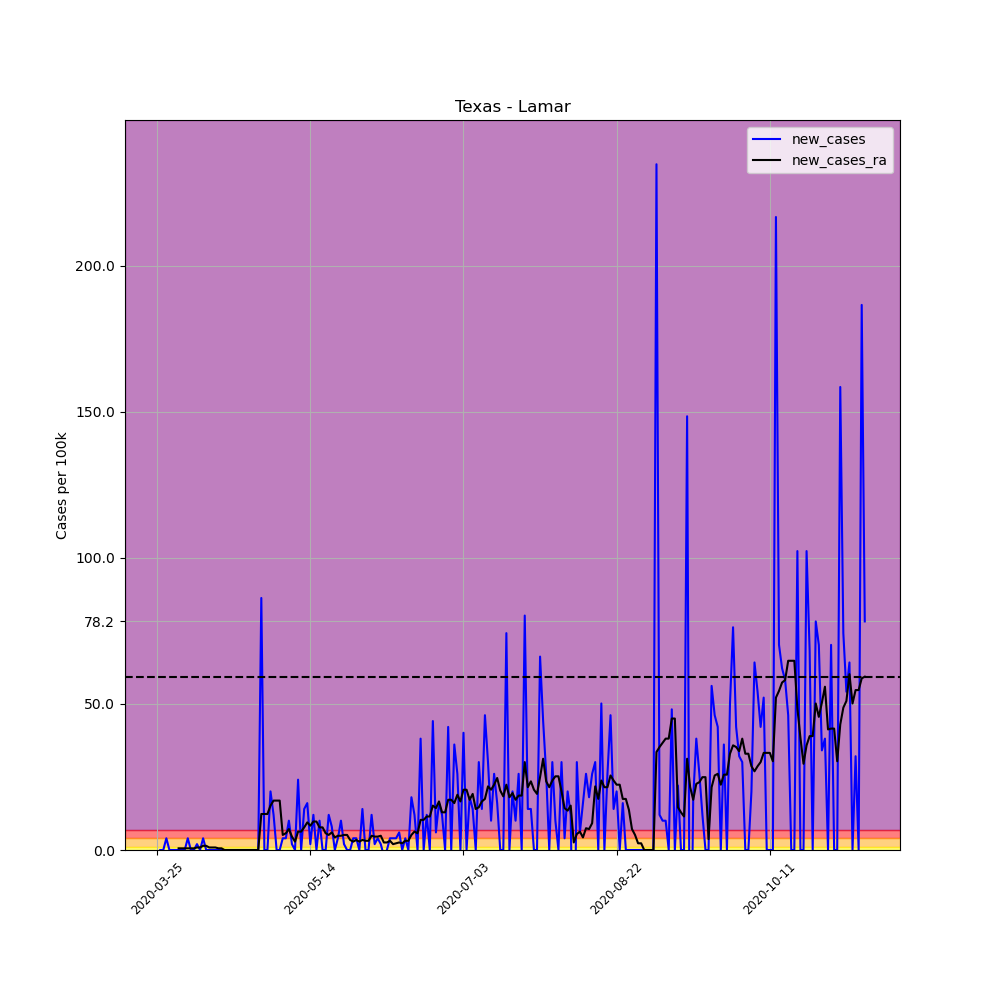

Data behind this chart, as committed beside it:
, date, county, state, fips, cases, deaths, COUNTY, STNAME, CTYNAME, POPESTIMATE2019, per_100k, per_100k_ra, new_cases, new_cases_ra
351451, 2020-03-25, Lamar, Texas, 48277, 1, 0, 277, Texas, Lamar, 49859, 2.006, , , 
351452, 2020-03-26, Lamar, Texas, 48277, 1, 0, 277, Texas, Lamar, 49859, 2.006, , 0.0, 
351453, 2020-03-27, Lamar, Texas, 48277, 1, 0, 277, Texas, Lamar, 49859, 2.006, , 0.0, 
351454, 2020-03-28, Lamar, Texas, 48277, 3, 0, 277, Texas, Lamar, 49859, 6.017, , 4.011, 
351455, 2020-03-29, Lamar, Texas, 48277, 3, 0, 277, Texas, Lamar, 49859, 6.017, , 0.0, 
351456, 2020-03-30, Lamar, Texas, 48277, 3, 0, 277, Texas, Lamar, 49859, 6.017, , 0.0, 
351457, 2020-03-31, Lamar, Texas, 48277, 3, 0, 277, Texas, Lamar, 49859, 6.017, 4.298, 0.0, 
351458, 2020-04-01, Lamar, Texas, 48277, 3, 0, 277, Texas, Lamar, 49859, 6.017, 4.871, 0.0, 0.573
351459, 2020-04-02, Lamar, Texas, 48277, 3, 0, 277, Texas, Lamar, 49859, 6.017, 5.444, 0.0, 0.573
351460, 2020-04-03, Lamar, Texas, 48277, 3, 0, 277, Texas, Lamar, 49859, 6.017, 6.017, 0.0, 0.573
351461, 2020-04-04, Lamar, Texas, 48277, 5, 0, 277, Texas, Lamar, 49859, 10.03, 6.59, 4.011, 0.573
351462, 2020-04-05, Lamar, Texas, 48277, 5, 0, 277, Texas, Lamar, 49859, 10.03, 7.163, 0.0, 0.573
351463, 2020-04-06, Lamar, Texas, 48277, 5, 0, 277, Texas, Lamar, 49859, 10.03, 7.736, 0.0, 0.573
351464, 2020-04-07, Lamar, Texas, 48277, 6, 0, 277, Texas, Lamar, 49859, 12.03, 8.596, 2.006, 0.8596
351465, 2020-04-08, Lamar, Texas, 48277, 6, 0, 277, Texas, Lamar, 49859, 12.03, 9.455, 0.0, 0.8596
351466, 2020-04-09, Lamar, Texas, 48277, 8, 0, 277, Texas, Lamar, 49859, 16.05, 10.89, 4.011, 1.433
351467, 2020-04-10, Lamar, Texas, 48277, 8, 0, 277, Texas, Lamar, 49859, 16.05, 12.32, 0.0, 1.433
351468, 2020-04-11, Lamar, Texas, 48277, 8, 0, 277, Texas, Lamar, 49859, 16.05, 13.18, 0.0, 0.8596
351469, 2020-04-12, Lamar, Texas, 48277, 8, 0, 277, Texas, Lamar, 49859, 16.05, 14.04, 0.0, 0.8596
351470, 2020-04-13, Lamar, Texas, 48277, 8, 0, 277, Texas, Lamar, 49859, 16.05, 14.9, 0.0, 0.8596
351471, 2020-04-14, Lamar, Texas, 48277, 8, 0, 277, Texas, Lamar, 49859, 16.05, 15.47, 0.0, 0.573
351472, 2020-04-15, Lamar, Texas, 48277, 8, 0, 277, Texas, Lamar, 49859, 16.05, 16.05, 0.0, 0.573
351473, 2020-04-16, Lamar, Texas, 48277, 8, 0, 277, Texas, Lamar, 49859, 16.05, 16.05, 0.0, 1.2688263138573217e-16
351474, 2020-04-17, Lamar, Texas, 48277, 8, 0, 277, Texas, Lamar, 49859, 16.05, 16.05, 0.0, 1.2688263138573217e-16
351475, 2020-04-18, Lamar, Texas, 48277, 8, 0, 277, Texas, Lamar, 49859, 16.05, 16.05, 0.0, 1.2688263138573217e-16
351476, 2020-04-19, Lamar, Texas, 48277, 8, 0, 277, Texas, Lamar, 49859, 16.05, 16.05, 0.0, 1.2688263138573217e-16
351477, 2020-04-20, Lamar, Texas, 48277, 8, 0, 277, Texas, Lamar, 49859, 16.05, 16.05, 0.0, 1.2688263138573217e-16
351478, 2020-04-21, Lamar, Texas, 48277, 8, 0, 277, Texas, Lamar, 49859, 16.05, 16.05, 0.0, 1.2688263138573217e-16
351479, 2020-04-22, Lamar, Texas, 48277, 8, 0, 277, Texas, Lamar, 49859, 16.05, 16.05, 0.0, 1.2688263138573217e-16
351480, 2020-04-23, Lamar, Texas, 48277, 8, 0, 277, Texas, Lamar, 49859, 16.05, 16.05, 0.0, 1.2688263138573217e-16
351481, 2020-04-24, Lamar, Texas, 48277, 8, 0, 277, Texas, Lamar, 49859, 16.05, 16.05, 0.0, 1.2688263138573217e-16
351482, 2020-04-25, Lamar, Texas, 48277, 8, 0, 277, Texas, Lamar, 49859, 16.05, 16.05, 0.0, 1.2688263138573217e-16
351483, 2020-04-26, Lamar, Texas, 48277, 8, 0, 277, Texas, Lamar, 49859, 16.05, 16.05, 0.0, 1.2688263138573217e-16
351484, 2020-04-27, Lamar, Texas, 48277, 8, 0, 277, Texas, Lamar, 49859, 16.05, 16.05, 0.0, 1.2688263138573217e-16
351485, 2020-04-28, Lamar, Texas, 48277, 51, 0, 277, Texas, Lamar, 49859, 102.3, 28.37, 86.24, 12.32
351486, 2020-04-29, Lamar, Texas, 48277, 51, 0, 277, Texas, Lamar, 49859, 102.3, 40.69, 0.0, 12.32
351487, 2020-04-30, Lamar, Texas, 48277, 51, 0, 277, Texas, Lamar, 49859, 102.3, 53.01, 0.0, 12.32
351488, 2020-05-01, Lamar, Texas, 48277, 61, 0, 277, Texas, Lamar, 49859, 122.3, 68.19, 20.06, 15.19
351489, 2020-05-02, Lamar, Texas, 48277, 67, 0, 277, Texas, Lamar, 49859, 134.4, 85.1, 12.03, 16.9
351490, 2020-05-03, Lamar, Texas, 48277, 67, 0, 277, Texas, Lamar, 49859, 134.4, 102, 0.0, 16.9
351491, 2020-05-04, Lamar, Texas, 48277, 67, 0, 277, Texas, Lamar, 49859, 134.4, 118.9, 0.0, 16.9
351492, 2020-05-05, Lamar, Texas, 48277, 69, 0, 277, Texas, Lamar, 49859, 138.4, 124.1, 4.011, 5.157
351493, 2020-05-06, Lamar, Texas, 48277, 71, 0, 277, Texas, Lamar, 49859, 142.4, 129.8, 4.011, 5.73
351494, 2020-05-07, Lamar, Texas, 48277, 76, 0, 277, Texas, Lamar, 49859, 152.4, 137, 10.03, 7.163
351495, 2020-05-08, Lamar, Texas, 48277, 77, 0, 277, Texas, Lamar, 49859, 154.4, 141.5, 2.006, 4.584
351496, 2020-05-09, Lamar, Texas, 48277, 77, 0, 277, Texas, Lamar, 49859, 154.4, 144.4, 0.0, 2.865
351497, 2020-05-10, Lamar, Texas, 48277, 89, 4, 277, Texas, Lamar, 49859, 178.5, 150.7, 24.07, 6.303
351498, 2020-05-11, Lamar, Texas, 48277, 89, 4, 277, Texas, Lamar, 49859, 178.5, 157, 0.0, 6.303
351499, 2020-05-12, Lamar, Texas, 48277, 96, 4, 277, Texas, Lamar, 49859, 192.5, 164.8, 14.04, 7.736
351500, 2020-05-13, Lamar, Texas, 48277, 104, 4, 277, Texas, Lamar, 49859, 208.6, 174.2, 16.05, 9.455
351501, 2020-05-14, Lamar, Texas, 48277, 105, 4, 277, Texas, Lamar, 49859, 210.6, 182.5, 2.006, 8.309
351502, 2020-05-15, Lamar, Texas, 48277, 111, 4, 277, Texas, Lamar, 49859, 222.6, 192.3, 12.03, 9.742
351503, 2020-05-16, Lamar, Texas, 48277, 111, 4, 277, Texas, Lamar, 49859, 222.6, 202, 0.0, 9.742
351504, 2020-05-17, Lamar, Texas, 48277, 116, 9, 277, Texas, Lamar, 49859, 232.7, 209.7, 10.03, 7.736
351505, 2020-05-18, Lamar, Texas, 48277, 116, 9, 277, Texas, Lamar, 49859, 232.7, 217.5, 0.0, 7.736
351506, 2020-05-19, Lamar, Texas, 48277, 116, 9, 277, Texas, Lamar, 49859, 232.7, 223.2, 0.0, 5.73
351507, 2020-05-20, Lamar, Texas, 48277, 122, 9, 277, Texas, Lamar, 49859, 244.7, 228.4, 12.03, 5.157
351508, 2020-05-21, Lamar, Texas, 48277, 126, 9, 277, Texas, Lamar, 49859, 252.7, 234.4, 8.023, 6.017
351509, 2020-05-22, Lamar, Texas, 48277, 126, 9, 277, Texas, Lamar, 49859, 252.7, 238.7, 0.0, 4.298
351510, 2020-05-23, Lamar, Texas, 48277, 128, 9, 277, Texas, Lamar, 49859, 256.7, 243.5, 4.011, 4.871
... 172 more rows
